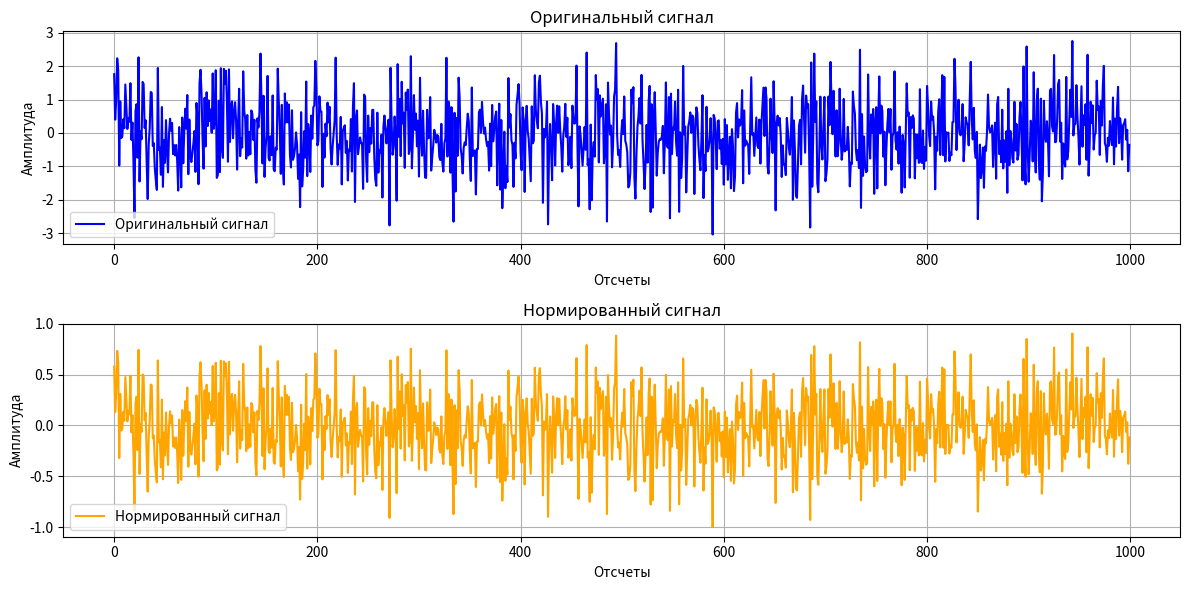

This chart was generated by the following Python code:
import numpy as np
import matplotlib.pyplot as plt

# Генерация случайного сигнала
np.random.seed(0)  # Для воспроизводимости
signal = np.random.randn(1000)  # Случайный сигнал с 1000 отсчетами

# Нормировка сигнала
def normalize_signal(signal):
    Norm = np.max(np.abs(signal))  # Находим максимальное значение по абсолютной величине
    if Norm > 0:  # Проверяем, что максимальное значение не равно нулю
        normalized_signal = signal / Norm  # Делим на максимальное значение для нормировки
    else:
        normalized_signal = signal  # Если Norm = 0, возвращаем оригинальный сигнал
    return normalized_signal

# Нормируем сигнал
normalized_signal = normalize_signal(signal)

# Визуализация оригинального и нормированного сигналов
plt.figure(figsize=(12, 6))

# Оригинальный сигнал
plt.subplot(2, 1, 1)
plt.plot(signal, label='Оригинальный сигнал', color='blue')
plt.title('Оригинальный сигнал')
plt.xlabel('Отсчеты')
plt.ylabel('Амплитуда')
plt.legend()
plt.grid()

# Нормированный сигнал
plt.subplot(2, 1, 2)
plt.plot(normalized_signal, label='Нормированный сигнал', color='orange')
plt.title('Нормированный сигнал')
plt.xlabel('Отсчеты')
plt.ylabel('Амплитуда')
plt.legend()
plt.grid()

plt.tight_layout()
plt.show()
